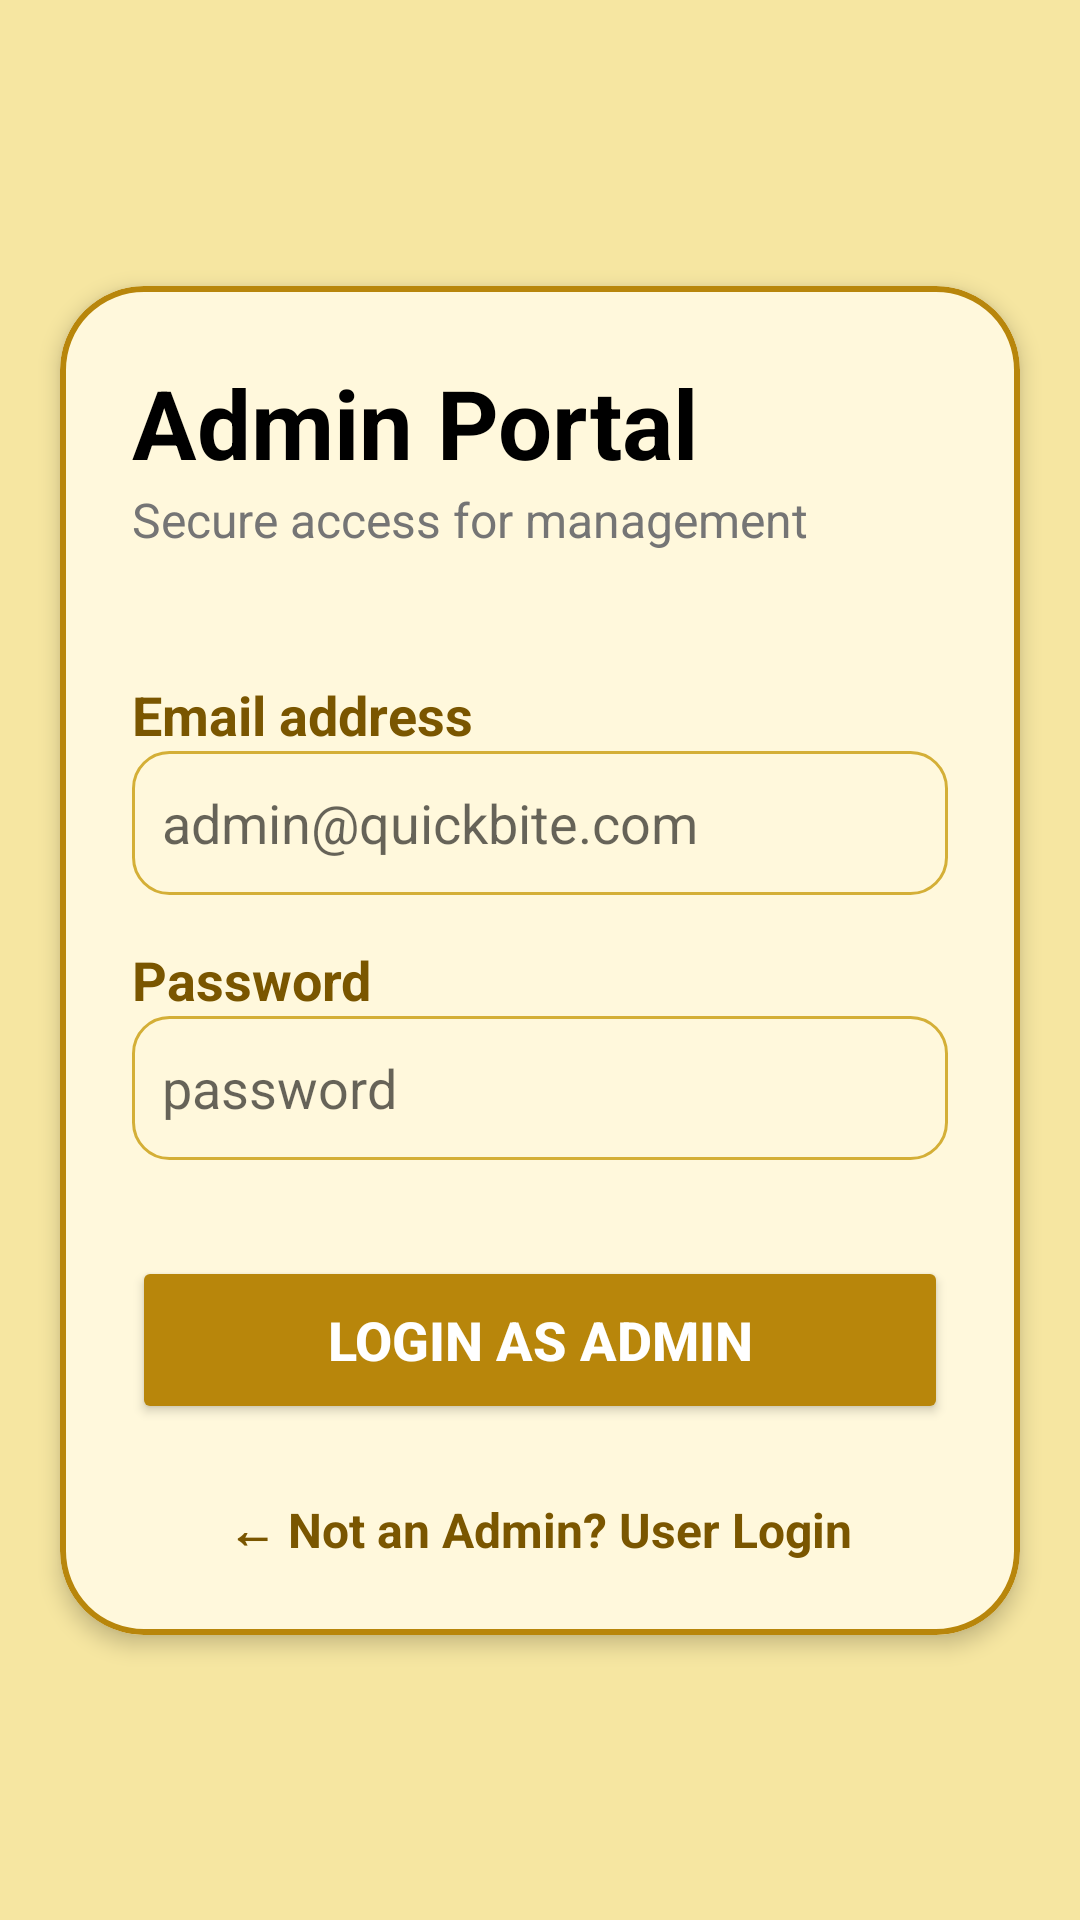

Android layout source for this screen:
<!-- AndroidManifest.xml: application theme Theme.QuickBite -->
<!-- res/layout/activity_admin_login.xml -->
<?xml version="1.0" encoding="utf-8"?>
<androidx.core.widget.NestedScrollView xmlns:android="http://schemas.android.com/apk/res/android"
    xmlns:app="http://schemas.android.com/apk/res-auto"
    xmlns:tools="http://schemas.android.com/tools"
    android:layout_width="match_parent"
    android:layout_height="match_parent"
    android:fillViewport="true">

    <androidx.constraintlayout.widget.ConstraintLayout
        android:layout_width="match_parent"
        android:layout_height="wrap_content"
        android:background="#F6E6A1">

        <com.google.android.material.card.MaterialCardView
            android:id="@+id/adminLoginCard"
            android:layout_width="match_parent"
            android:layout_height="wrap_content"
            android:layout_margin="20dp"
            app:cardBackgroundColor="@color/background"
            app:cardCornerRadius="28dp"
            app:cardElevation="4dp"
            app:layout_constraintBottom_toBottomOf="parent"
            app:layout_constraintEnd_toEndOf="parent"
            app:layout_constraintStart_toStartOf="parent"
            app:layout_constraintTop_toTopOf="parent"
            app:strokeColor="@color/button_gold"
            app:strokeWidth="2dp">

            <LinearLayout
                android:layout_width="match_parent"
                android:layout_height="wrap_content"
                android:orientation="vertical"
                android:padding="24dp">

                <TextView
                    android:id="@+id/tvAdminTitle"
                    android:layout_width="wrap_content"
                    android:layout_height="wrap_content"
                    android:text="@string/admin_portal"
                    android:textColor="@color/black"
                    android:textSize="32sp"
                    android:textStyle="bold" />

                <TextView
                    android:layout_width="wrap_content"
                    android:layout_height="wrap_content"
                    android:layout_marginBottom="18dp"
                    android:text="@string/secure_access_management"
                    android:textColor="@color/gray_600"
                    android:textSize="16sp" />

                <TextView
                    android:layout_width="wrap_content"
                    android:layout_height="wrap_content"
                    android:layout_marginTop="24dp"
                    android:text="@string/email_address"
                    android:textColor="@color/text_brown"
                    android:textSize="18sp"
                    android:textStyle="bold" />

                <EditText
                    android:id="@+id/etAdminEmail"
                    android:layout_width="match_parent"
                    android:layout_height="48dp"
                    android:layout_marginBottom="16dp"
                    android:autofillHints="emailAddress"
                    android:background="@drawable/editbox"
                    android:hint="@string/admin_email_hint"
                    android:inputType="textEmailAddress"
                    android:padding="10dp" />

                <TextView
                    android:layout_width="wrap_content"
                    android:layout_height="wrap_content"
                    android:text="@string/password"
                    android:textColor="@color/text_brown"
                    android:textSize="18sp"
                    android:textStyle="bold" />

                <EditText
                    android:id="@+id/etAdminPassword"
                    android:layout_width="match_parent"
                    android:layout_height="48dp"
                    android:autofillHints="password"
                    android:background="@drawable/editbox"
                    android:hint="@string/password_hint"
                    android:inputType="textPassword"
                    android:padding="10dp" />

                <Button
                    android:id="@+id/btnAdminLogin"
                    android:layout_width="match_parent"
                    android:layout_height="56dp"
                    android:layout_marginTop="32dp"
                    android:backgroundTint="@color/button_gold"
                    android:text="@string/login_as_admin"
                    android:textColor="@color/white"
                    android:textSize="18sp"
                    android:textStyle="bold"
                    app:cornerRadius="12dp" />

                <TextView
                    android:id="@+id/btnBackToUserLogin"
                    android:layout_width="wrap_content"
                    android:layout_height="wrap_content"
                    android:layout_gravity="center"
                    android:layout_marginTop="24dp"
                    android:text="@string/back_to_user_login"
                    android:textColor="@color/text_brown"
                    android:textSize="16sp"
                    android:textStyle="bold" />

            </LinearLayout>
        </com.google.android.material.card.MaterialCardView>
    </androidx.constraintlayout.widget.ConstraintLayout>
</androidx.core.widget.NestedScrollView>
<!-- resources referenced by this layout -->
<resources>
  <color name="background">#fff8dc</color>
  <color name="black">#FF000000</color>
  <color name="button_gold">#B8860B</color>
  <color name="gray_600">#FF757575</color>
  <color name="text_brown">#7A5600</color>
  <color name="white">#FFFFFFFF</color>
  <!-- drawable editbox (drawable) -->
  <?xml version="1.0" encoding="utf-8"?>
  <selector xmlns:android="http://schemas.android.com/apk/res/android">
      
      <item android:state_focused="true">
          <shape>
              <solid android:color="#FFFFFF" />
              <stroke android:width="2dp" android:color="@color/button_gold" />
              <corners android:radius="12dp" />
          </shape>
      </item>
  
      
      <item>
          <shape>
              <solid android:color="@color/background" />
              <stroke android:width="1dp" android:color="@color/edittext_border" />
              <corners android:radius="12dp" />
          </shape>
      </item>
  </selector>
  <string name="admin_email_hint">admin@quickbite.com</string>
  <string name="admin_portal">Admin Portal</string>
  <string name="back_to_user_login">← Not an Admin? User Login</string>
  <string name="email_address">Email address</string>
  <string name="login_as_admin">Login as Admin</string>
  <string name="password">Password</string>
  <string name="password_hint">password</string>
  <string name="secure_access_management">Secure access for management</string>
  <style name="Theme.QuickBite" parent="Theme.MaterialComponents.Light.NoActionBar">
          <item name="colorPrimary">@color/primary_yellow</item>
          <item name="colorPrimaryVariant">@color/button_gold</item>
          <item name="colorOnPrimary">@color/white</item>
      </style>
  <color name="edittext_border">#D4AF37</color>
  <color name="primary_yellow">#F9C333</color>
</resources>
